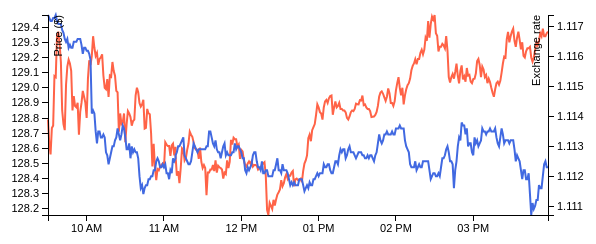
D3 v3 page, settled after 360 driven frames (6 s of simulated time); the page loaded 1 data file(s).



var margin = {top: 20, right: 50, bottom: 30, left: 50},
    width = 600 - margin.left - margin.right,
    height = 250 - margin.top - margin.bottom;

var parseDate = d3.time.format("%d/%m/%Y %H:%M").parse;

var x = d3.time.scale()
    .range([0, width]);

var y1 = d3.scale.linear()
    .range([height, 0]);
	
var y2 = d3.scale.linear()
    .range([height, 0]);

var xAxis = d3.svg.axis()
    .scale(x)
    .orient("bottom")
	.ticks(6);

var yAxis1 = d3.svg.axis()
    .scale(y1)
    .orient("left");
	
var yAxis2 = d3.svg.axis()
    .scale(y2)
    .orient("right");

var line1 = d3.svg.line()
    .x(function(d) { return x(d.date); })
    .y(function(d) { return y1(d.AAPL); });
	
var line2 = d3.svg.line()
    .x(function(d) { return x(d.date); })
    .y(function(d) { return y2(d.EUR_USD); });

var svg = d3.select("body").append("svg")
    .attr("width", width + margin.left + margin.right)
    .attr("height", height + margin.top + margin.bottom)
  .append("g")
    .attr("transform", "translate(" + margin.left + "," + margin.top + ")");

d3.csv("data.csv", function(error, data) {
  data.forEach(function(d) {
    d.date = parseDate(d.date);
    d.AAPL = +d.AAPL;
	d.EUR_USD = +d.EUR_USD;
  });

  x.domain(d3.extent(data, function(d) { return d.date; }));
  y1.domain(d3.extent(data, function(d) { return d.AAPL; }));
  y2.domain(d3.extent(data, function(d) { return d.EUR_USD; }));

  svg.append("g")
      .attr("class", "x axis")
      .attr("transform", "translate(0," + height + ")")
      .call(xAxis);
	  
  svg.append("path")
      .datum(data)
      .attr("class", "line")
      .attr("d", line1)
	  .attr("stroke","Tomato");
	  
  svg.append("path")
      .datum(data)
      .attr("class", "line")
      .attr("d", line2)
	  .attr("stroke","RoyalBlue");

  svg.append("g")
      .attr("class", "y axis")
      .call(yAxis1)
    .append("text")
      .attr("transform", "rotate(-90)")
      .attr("y", 6)
      .attr("dy", ".71em")
      .style("text-anchor", "end")
      .text("Price ($)");
	  
  svg.append("g")
      .attr("class", "y axis")
	  .attr("transform","translate(" + width + ",0)")
      .call(yAxis2)
    .append("text")
      .attr("transform", "rotate(-90)")
      .attr("y", -16)
      .attr("dy", ".71em")
      .style("text-anchor", "end")
      .text("Exchange rate");
	  
});



### data: data.csv
date, EUR_USD, AAPL
04/03/2015 09:30, 1.117, 128.8
04/03/2015 09:31, 1.117, 128.6
04/03/2015 09:32, 1.117, 128.6
04/03/2015 09:33, 1.117, 128.7
04/03/2015 09:34, 1.117, 128.8
04/03/2015 09:35, 1.117, 129.1
04/03/2015 09:36, 1.117, 129.1
04/03/2015 09:37, 1.117, 129.3
04/03/2015 09:38, 1.117, 129.4
04/03/2015 09:39, 1.117, 129.3
04/03/2015 09:40, 1.117, 129.2
04/03/2015 09:41, 1.117, 128.8
04/03/2015 09:42, 1.117, 128.8
04/03/2015 09:43, 1.117, 128.7
04/03/2015 09:44, 1.117, 129
04/03/2015 09:45, 1.117, 129.1
04/03/2015 09:46, 1.116, 129.2
04/03/2015 09:47, 1.116, 129.2
04/03/2015 09:48, 1.116, 129.1
04/03/2015 09:49, 1.116, 128.8
04/03/2015 09:50, 1.117, 128.9
04/03/2015 09:51, 1.117, 128.9
04/03/2015 09:52, 1.117, 128.9
04/03/2015 09:53, 1.117, 128.9
04/03/2015 09:54, 1.117, 128.7
04/03/2015 09:55, 1.117, 128.8
04/03/2015 09:56, 1.116, 128.9
04/03/2015 09:57, 1.116, 129
04/03/2015 09:58, 1.116, 128.9
04/03/2015 09:59, 1.116, 128.9
04/03/2015 10:00, 1.116, 128.8
04/03/2015 10:01, 1.116, 129.1
04/03/2015 10:02, 1.116, 129.2
04/03/2015 10:03, 1.116, 129.2
04/03/2015 10:04, 1.114, 129.2
04/03/2015 10:05, 1.114, 129.3
04/03/2015 10:06, 1.114, 129.3
04/03/2015 10:07, 1.113, 129.2
04/03/2015 10:08, 1.113, 129.2
04/03/2015 10:09, 1.113, 129.2
04/03/2015 10:10, 1.113, 129.2
04/03/2015 10:11, 1.113, 129.2
04/03/2015 10:12, 1.113, 129.2
04/03/2015 10:13, 1.113, 129.1
04/03/2015 10:14, 1.113, 129
04/03/2015 10:15, 1.113, 129
04/03/2015 10:16, 1.113, 129.1
04/03/2015 10:17, 1.112, 128.9
04/03/2015 10:18, 1.113, 129.1
04/03/2015 10:19, 1.113, 129.1
04/03/2015 10:20, 1.113, 129.2
04/03/2015 10:21, 1.113, 129.1
04/03/2015 10:22, 1.113, 129.1
04/03/2015 10:23, 1.113, 129
04/03/2015 10:24, 1.114, 129
04/03/2015 10:25, 1.113, 128.7
04/03/2015 10:26, 1.113, 128.8
04/03/2015 10:27, 1.113, 128.8
04/03/2015 10:28, 1.114, 128.8
04/03/2015 10:29, 1.114, 128.8
... 330 more rows